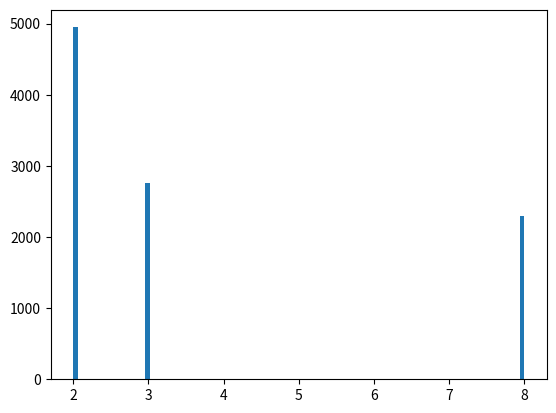

Write Python code to recreate this figure.
import numpy as np
import matplotlib.pyplot as plt

def main():
    array = np.arange(9)
    pmf = np.zeros(9)

    pmf[2] = 0.5
    pmf[3] = 0.28
    pmf[8] = 0.22

    R = np.random.choice(array, size = 10000, p=pmf)

    #print(R)
    plt.hist(R, bins=100)

    plt.show()

if __name__ == "__main__":
    main()


